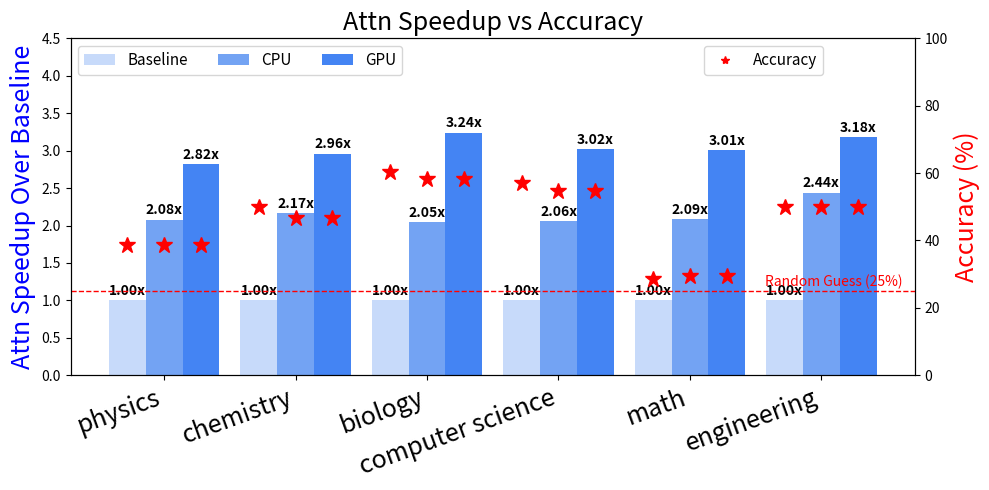

Reproduce this figure in Python.
import matplotlib.pyplot as plt
import numpy as np

# 模型与设置
models = ["physics", "chemistry", "biology", "computer science", "math", "engineering"]
configs = ['Baseline', 'CPU', 'GPU']


speedup = np.array([
    [1.00, 2.08, 2.82],
    [1.00, 2.17, 2.96],
    [1.00, 2.05, 3.24],
    [1.00, 2.06, 3.02],
    [1.00, 2.09, 3.01],
    [1.00, 2.44, 3.18]
])


accuracy = np.array([
    [38.57, 38.55, 38.55],
    [50.0, 46.67, 46.67],
    [60.42, 58.33, 58.33],
    [57.14, 54.76, 54.76],
    [28.70, 29.57, 29.57],
    [50.0, 50.0, 50.0]
])


bar_width = 0.28
x = np.arange(len(models))


colors = ['#c7dafa','#73a3f3','#4484f3']


fig, ax1 = plt.subplots(figsize=(10, 5))


for i in range(len(configs)):
    ax1.bar(x + i * bar_width, speedup[:, i], width=bar_width,
            label=configs[i], color=colors[i])
    # 添加顶部数值
    for j in range(len(models)):
        ax1.text(x[j] + i * bar_width, speedup[j, i] + 0.03,
                 f'{speedup[j, i]:.2f}x', ha='center', va='bottom',
                 fontsize=10, fontweight='bold')

# 左轴：Speedup
ax1.set_ylabel('Attn Speedup Over Baseline', color='blue',fontsize=18)
ax1.set_ylim(0, 4.5)
ax1.set_xticks(x + bar_width)
ax1.set_xticklabels(models, rotation=20, ha='right', fontsize=18)
ax1.legend(loc='upper left', fontsize=11, ncol=3)
ax1.set_title('Attn Speedup vs Accuracy', fontsize=18)



# 右轴：Accuracy
ax2 = ax1.twinx()
ax2.set_ylabel('Accuracy (%)', color='red', fontsize=18)
ax2.set_ylim(0, 100)

# 添加随机猜测精度线 (25%)
ax2.axhline(y=25, color='red', linestyle='--', linewidth=1)
ax2.text(len(models) - 0.1, 26.5, 'Random Guess (25%)', color='red', fontsize=10, ha='right')


# 星号表示 Accuracy
for i in range(len(configs)):
    ax2.plot(x + i * bar_width, accuracy[:, i], color='red', marker='*',
             linestyle='None', markersize=12)

# 图例项
ax2.plot([], [], color='red', marker='*', linestyle='None', label='Accuracy')
ax2.legend(loc='upper right', bbox_to_anchor=(0.9, 1.0), fontsize=11)



# 蓝色箭头 “Better”
# ax1.annotate('Better', xy=(-0.5, 1.4), xytext=(-0.5, 1.0),
#              arrowprops=dict(arrowstyle='->', color='blue', lw=2),
#              fontsize=12, color='blue', rotation=90)

# 保存为 PDF
plt.tight_layout()
plt.savefig("mmlu_stem_attn_speedup_vs_accuracy.pdf", format="pdf", bbox_inches="tight")

# 显示图像
plt.show()


